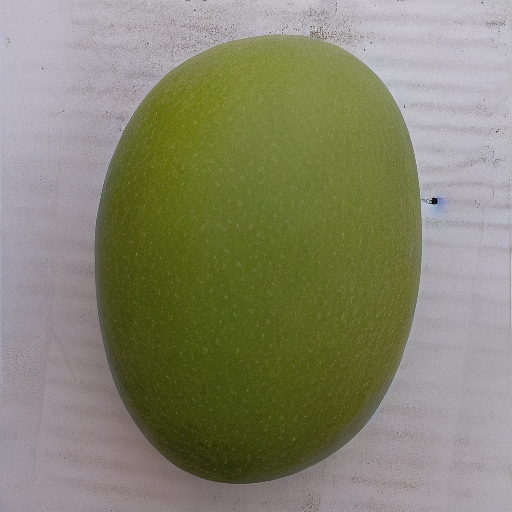
Generation parameters embedded in this image by AUTOMATIC1111 Stable Diffusion web UI or a fork of it (Forge, ...) (PNG 'parameters' text chunk):
green mango   <lora:MGEXTRA:1>
Steps: 20, Sampler: Euler a, CFG scale: 7, Seed: 2502629770, Size: 512x512, Model hash: 6ce0161689, Model: v1-5-pruned-emaonly, Lora hashes: "MGEXTRA: 188d8a7f20fd", Version: v1.3.2